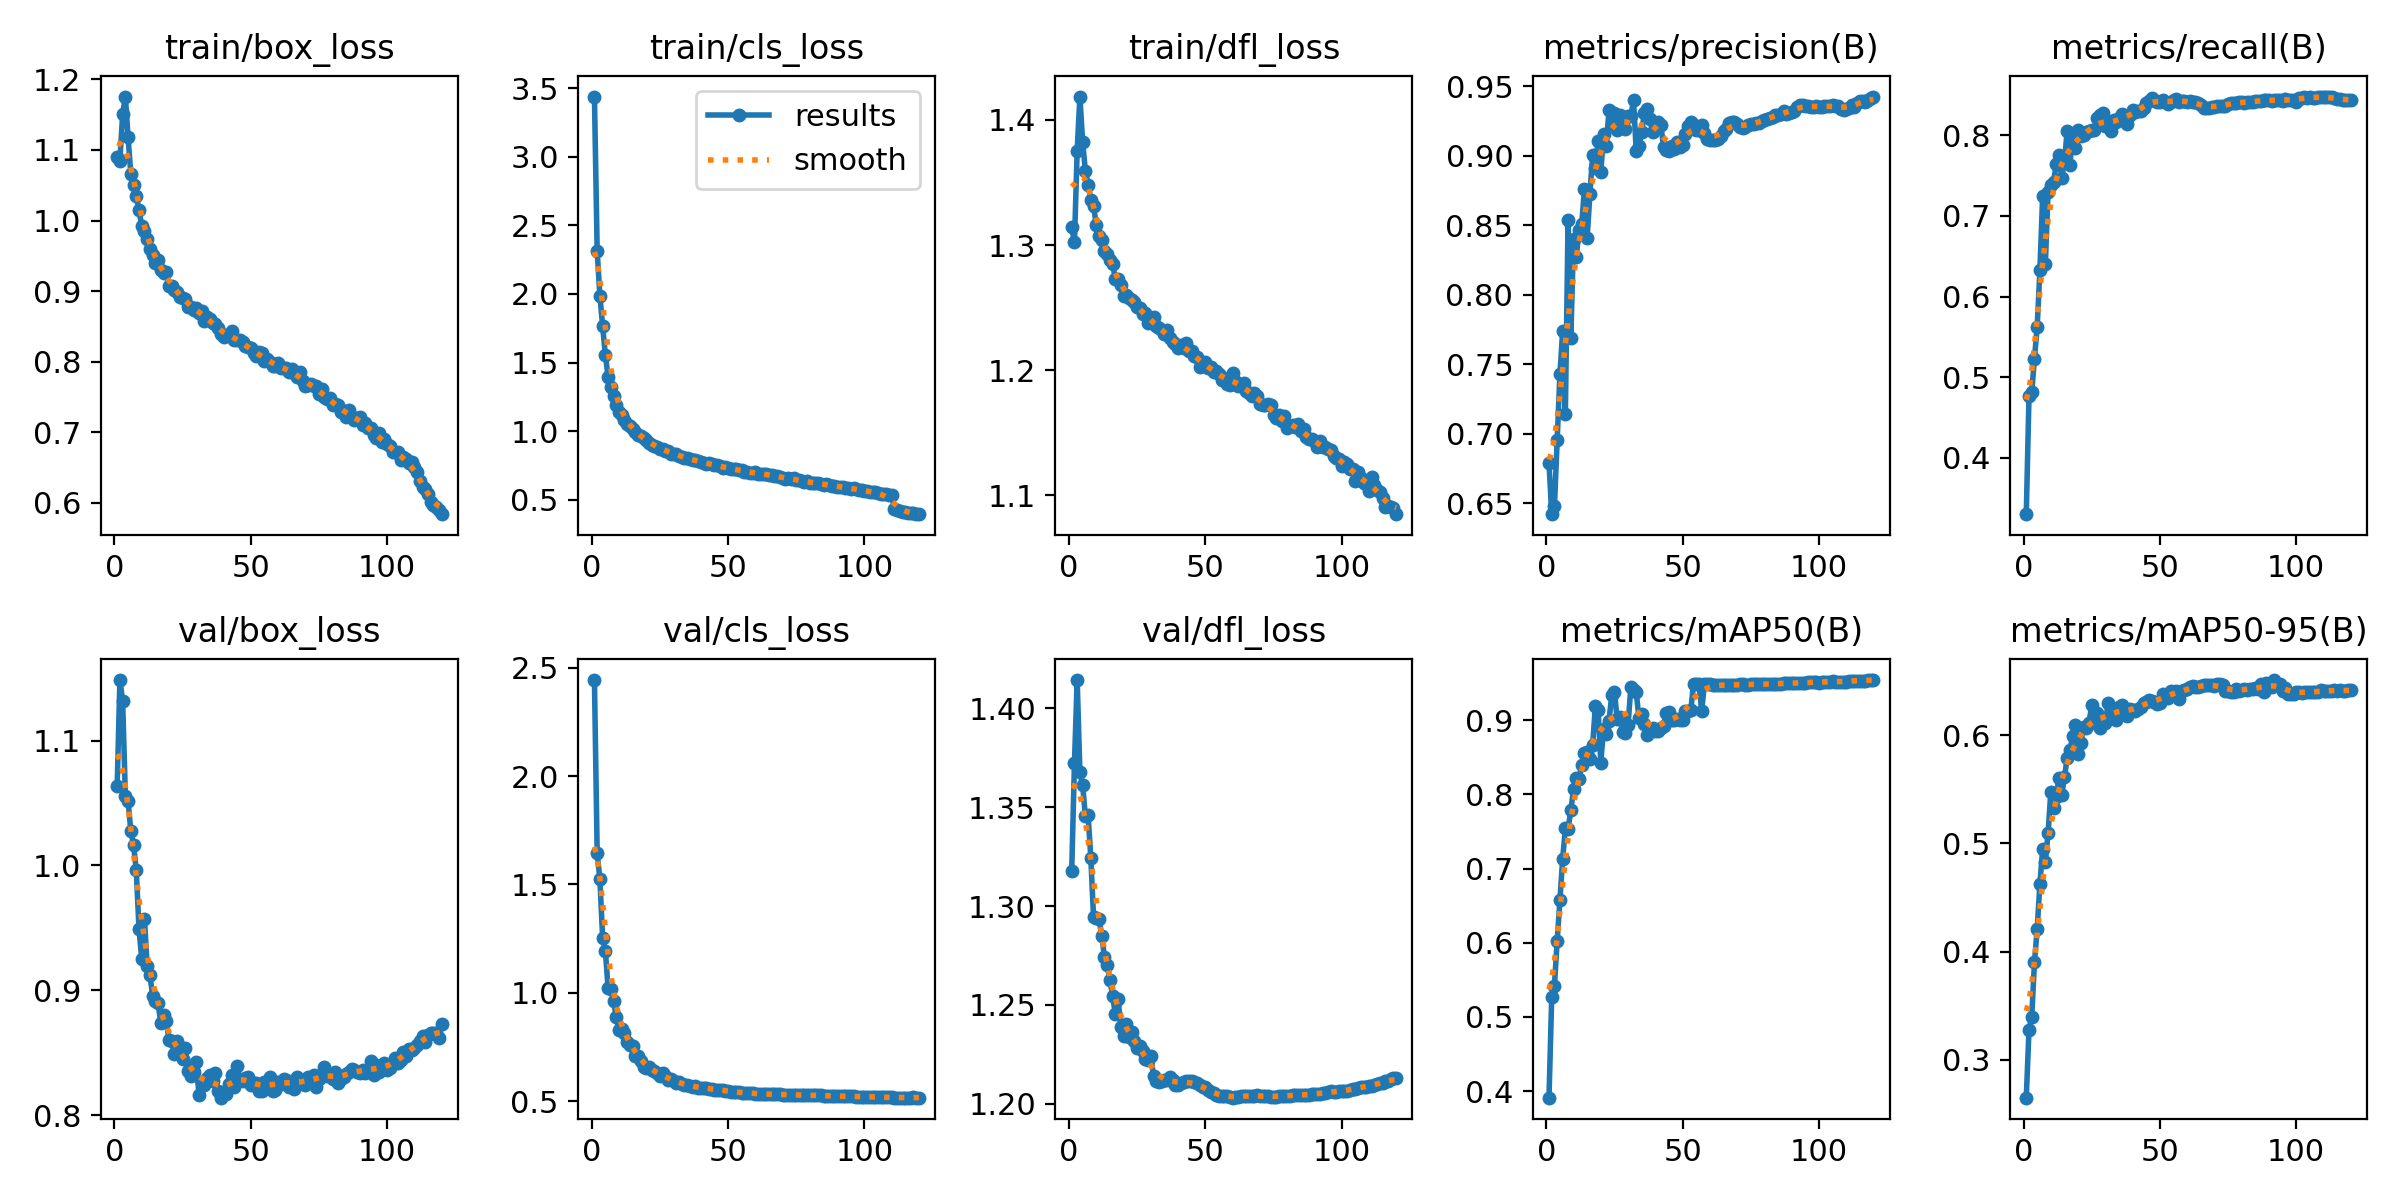

Values plotted in this chart, from the file beside it:
epoch, train/box_loss, train/cls_loss, train/dfl_loss, metrics/precision(B), metrics/recall(B), metrics/mAP50(B), metrics/mAP50-95(B), val/box_loss, val/cls_loss, val/dfl_loss, lr/pg0, lr/pg1, lr/pg2
1, 1.089, 3.439, 1.314, 0.6793, 0.3304, 0.3913, 0.2649, 1.063, 2.443, 1.318, 0.003332, 0.003332, 0.003332
2, 1.085, 2.312, 1.302, 0.6423, 0.4766, 0.5274, 0.3275, 1.149, 1.646, 1.372, 0.00661, 0.00661, 0.00661
3, 1.15, 1.985, 1.375, 0.6482, 0.4813, 0.5424, 0.3396, 1.132, 1.523, 1.414, 0.009834, 0.009834, 0.009834
4, 1.176, 1.767, 1.419, 0.6953, 0.5232, 0.6029, 0.39, 1.056, 1.254, 1.368, 0.009753, 0.009753, 0.009753
5, 1.118, 1.554, 1.383, 0.743, 0.5623, 0.6571, 0.4212, 1.052, 1.193, 1.361, 0.009753, 0.009753, 0.009753
6, 1.067, 1.397, 1.359, 0.7737, 0.6326, 0.7123, 0.4627, 1.028, 1.023, 1.346, 0.00967, 0.00967, 0.00967
7, 1.051, 1.321, 1.348, 0.7144, 0.724, 0.7543, 0.4945, 1.016, 1.018, 1.346, 0.009588, 0.009588, 0.009588
8, 1.034, 1.252, 1.336, 0.854, 0.6404, 0.7533, 0.483, 0.9964, 0.9626, 1.325, 0.009505, 0.009505, 0.009505
9, 1.016, 1.193, 1.331, 0.7687, 0.73, 0.7782, 0.5095, 0.9491, 0.8883, 1.294, 0.009423, 0.009423, 0.009423
10, 0.9923, 1.143, 1.316, 0.8398, 0.7381, 0.807, 0.5475, 0.9252, 0.8279, 1.294, 0.00934, 0.00934, 0.00934
11, 0.9855, 1.117, 1.307, 0.8269, 0.7421, 0.8213, 0.533, 0.9573, 0.8334, 1.294, 0.009258, 0.009258, 0.009258
12, 0.9736, 1.083, 1.304, 0.8468, 0.7637, 0.8199, 0.5429, 0.9195, 0.8142, 1.285, 0.009175, 0.009175, 0.009175
13, 0.9593, 1.055, 1.295, 0.8507, 0.7747, 0.8395, 0.5608, 0.9123, 0.7753, 1.274, 0.009092, 0.009092, 0.009092
14, 0.9509, 1.037, 1.293, 0.8763, 0.7471, 0.8549, 0.5449, 0.8957, 0.7604, 1.27, 0.00901, 0.00901, 0.00901
15, 0.9393, 1.017, 1.288, 0.841, 0.7664, 0.8568, 0.5612, 0.8917, 0.7545, 1.263, 0.008927, 0.008927, 0.008927
16, 0.9447, 0.9942, 1.285, 0.8726, 0.8054, 0.8474, 0.5793, 0.8894, 0.71, 1.255, 0.008845, 0.008845, 0.008845
17, 0.9306, 0.9703, 1.273, 0.9006, 0.7632, 0.8658, 0.5864, 0.8738, 0.7107, 1.245, 0.008762, 0.008762, 0.008762
18, 0.9254, 0.9612, 1.273, 0.8914, 0.8, 0.9187, 0.5992, 0.8798, 0.6868, 1.253, 0.00868, 0.00868, 0.00868
19, 0.9275, 0.9469, 1.268, 0.9103, 0.7842, 0.9136, 0.6092, 0.8753, 0.6584, 1.239, 0.008597, 0.008597, 0.008597
20, 0.907, 0.9346, 1.259, 0.8882, 0.8062, 0.8427, 0.5825, 0.8601, 0.6528, 1.234, 0.008515, 0.008515, 0.008515
21, 0.9075, 0.9149, 1.26, 0.9156, 0.7988, 0.888, 0.593, 0.8591, 0.6584, 1.24, 0.008433, 0.008433, 0.008433
22, 0.9018, 0.8989, 1.258, 0.9069, 0.7999, 0.8817, 0.6072, 0.8485, 0.6452, 1.234, 0.00835, 0.00835, 0.00835
23, 0.8994, 0.8888, 1.256, 0.9327, 0.8031, 0.8981, 0.6067, 0.8592, 0.6373, 1.236, 0.008268, 0.008268, 0.008268
24, 0.8913, 0.8874, 1.254, 0.9227, 0.8052, 0.9335, 0.6114, 0.8508, 0.6303, 1.232, 0.008185, 0.008185, 0.008185
25, 0.8904, 0.8708, 1.251, 0.9305, 0.8062, 0.9381, 0.6281, 0.8448, 0.6153, 1.228, 0.008103, 0.008103, 0.008103
26, 0.8893, 0.871, 1.25, 0.9182, 0.8058, 0.9008, 0.6117, 0.8533, 0.6282, 1.229, 0.00802, 0.00802, 0.00802
27, 0.8781, 0.8547, 1.245, 0.929, 0.8208, 0.9046, 0.6203, 0.8356, 0.614, 1.227, 0.007938, 0.007938, 0.007938
28, 0.8776, 0.8532, 1.246, 0.9241, 0.8249, 0.8834, 0.6068, 0.8316, 0.5998, 1.223, 0.007855, 0.007855, 0.007855
29, 0.8731, 0.8331, 1.238, 0.9195, 0.8278, 0.8829, 0.6125, 0.8346, 0.603, 1.222, 0.007772, 0.007772, 0.007772
30, 0.876, 0.834, 1.239, 0.9284, 0.8106, 0.8932, 0.6112, 0.8424, 0.5941, 1.224, 0.00769, 0.00769, 0.00769
31, 0.8696, 0.8354, 1.242, 0.9284, 0.8132, 0.944, 0.6296, 0.816, 0.5834, 1.214, 0.007607, 0.007607, 0.007607
32, 0.8718, 0.8208, 1.235, 0.9399, 0.8056, 0.9399, 0.6191, 0.8265, 0.5895, 1.211, 0.007525, 0.007525, 0.007525
33, 0.8584, 0.8145, 1.234, 0.9031, 0.8182, 0.9373, 0.6228, 0.824, 0.5811, 1.211, 0.007443, 0.007443, 0.007443
34, 0.8632, 0.8057, 1.232, 0.9071, 0.8162, 0.9021, 0.6141, 0.8294, 0.5766, 1.212, 0.00736, 0.00736, 0.00736
35, 0.8605, 0.8023, 1.229, 0.9173, 0.8205, 0.9077, 0.6261, 0.8318, 0.576, 1.212, 0.007278, 0.007278, 0.007278
36, 0.8553, 0.7963, 1.232, 0.9309, 0.8262, 0.8945, 0.6278, 0.8276, 0.5683, 1.212, 0.007195, 0.007195, 0.007195
37, 0.8534, 0.7883, 1.226, 0.9337, 0.8235, 0.88, 0.6243, 0.8338, 0.5667, 1.214, 0.007112, 0.007112, 0.007112
38, 0.8478, 0.788, 1.223, 0.9266, 0.8131, 0.8857, 0.6176, 0.8196, 0.5696, 1.212, 0.00703, 0.00703, 0.00703
39, 0.8394, 0.7845, 1.221, 0.9168, 0.8247, 0.8892, 0.6239, 0.8139, 0.562, 1.209, 0.006947, 0.006947, 0.006947
40, 0.8345, 0.7716, 1.217, 0.9228, 0.8304, 0.8857, 0.623, 0.8187, 0.5588, 1.209, 0.006865, 0.006865, 0.006865
41, 0.8385, 0.7701, 1.22, 0.9241, 0.8284, 0.8853, 0.6224, 0.8167, 0.562, 1.21, 0.006783, 0.006783, 0.006783
42, 0.8374, 0.7572, 1.218, 0.9224, 0.83, 0.889, 0.6245, 0.8247, 0.5611, 1.211, 0.0067, 0.0067, 0.0067
43, 0.8429, 0.7687, 1.222, 0.9066, 0.8302, 0.8924, 0.6265, 0.8324, 0.5587, 1.211, 0.006618, 0.006618, 0.006618
44, 0.831, 0.759, 1.215, 0.904, 0.8337, 0.9095, 0.63, 0.8225, 0.5571, 1.211, 0.006535, 0.006535, 0.006535
45, 0.8306, 0.7507, 1.215, 0.9036, 0.8394, 0.9114, 0.631, 0.8393, 0.5537, 1.211, 0.006452, 0.006452, 0.006452
46, 0.8309, 0.7511, 1.212, 0.907, 0.8425, 0.8994, 0.6323, 0.8284, 0.5525, 1.211, 0.00637, 0.00637, 0.00637
47, 0.828, 0.7428, 1.21, 0.9046, 0.8456, 0.8999, 0.6315, 0.8269, 0.551, 1.21, 0.006287, 0.006287, 0.006287
48, 0.8225, 0.733, 1.202, 0.9098, 0.8439, 0.9007, 0.6304, 0.8293, 0.5499, 1.209, 0.006205, 0.006205, 0.006205
49, 0.8205, 0.739, 1.204, 0.9066, 0.8411, 0.9003, 0.6293, 0.8306, 0.549, 1.208, 0.006123, 0.006123, 0.006123
50, 0.8202, 0.7313, 1.206, 0.9077, 0.8408, 0.9002, 0.6301, 0.8244, 0.5481, 1.208, 0.00604, 0.00604, 0.00604
51, 0.8119, 0.7219, 1.202, 0.9159, 0.8431, 0.9123, 0.6382, 0.8259, 0.5447, 1.207, 0.005958, 0.005958, 0.005958
52, 0.8084, 0.7236, 1.203, 0.9213, 0.8408, 0.9127, 0.6373, 0.8257, 0.543, 1.206, 0.005875, 0.005875, 0.005875
53, 0.8142, 0.7231, 1.199, 0.9244, 0.8382, 0.9131, 0.6349, 0.819, 0.5415, 1.206, 0.005792, 0.005792, 0.005792
54, 0.8122, 0.7127, 1.199, 0.9224, 0.841, 0.9487, 0.6406, 0.819, 0.5404, 1.204, 0.00571, 0.00571, 0.00571
55, 0.8008, 0.7147, 1.197, 0.9185, 0.8433, 0.948, 0.6396, 0.8262, 0.5399, 1.204, 0.005627, 0.005627, 0.005627
56, 0.8044, 0.7029, 1.192, 0.9187, 0.8447, 0.948, 0.6411, 0.8253, 0.5386, 1.204, 0.005545, 0.005545, 0.005545
57, 0.7995, 0.7023, 1.194, 0.9222, 0.8412, 0.9126, 0.6339, 0.8303, 0.538, 1.204, 0.005463, 0.005463, 0.005463
58, 0.7945, 0.697, 1.189, 0.9164, 0.8421, 0.9481, 0.6413, 0.8193, 0.5369, 1.204, 0.00538, 0.00538, 0.00538
59, 0.7935, 0.6959, 1.188, 0.9122, 0.8424, 0.9479, 0.6419, 0.8202, 0.5359, 1.203, 0.005298, 0.005298, 0.005298
60, 0.7984, 0.6983, 1.198, 0.9112, 0.8414, 0.9479, 0.6427, 0.8266, 0.5355, 1.203, 0.005215, 0.005215, 0.005215
... 60 more rows
